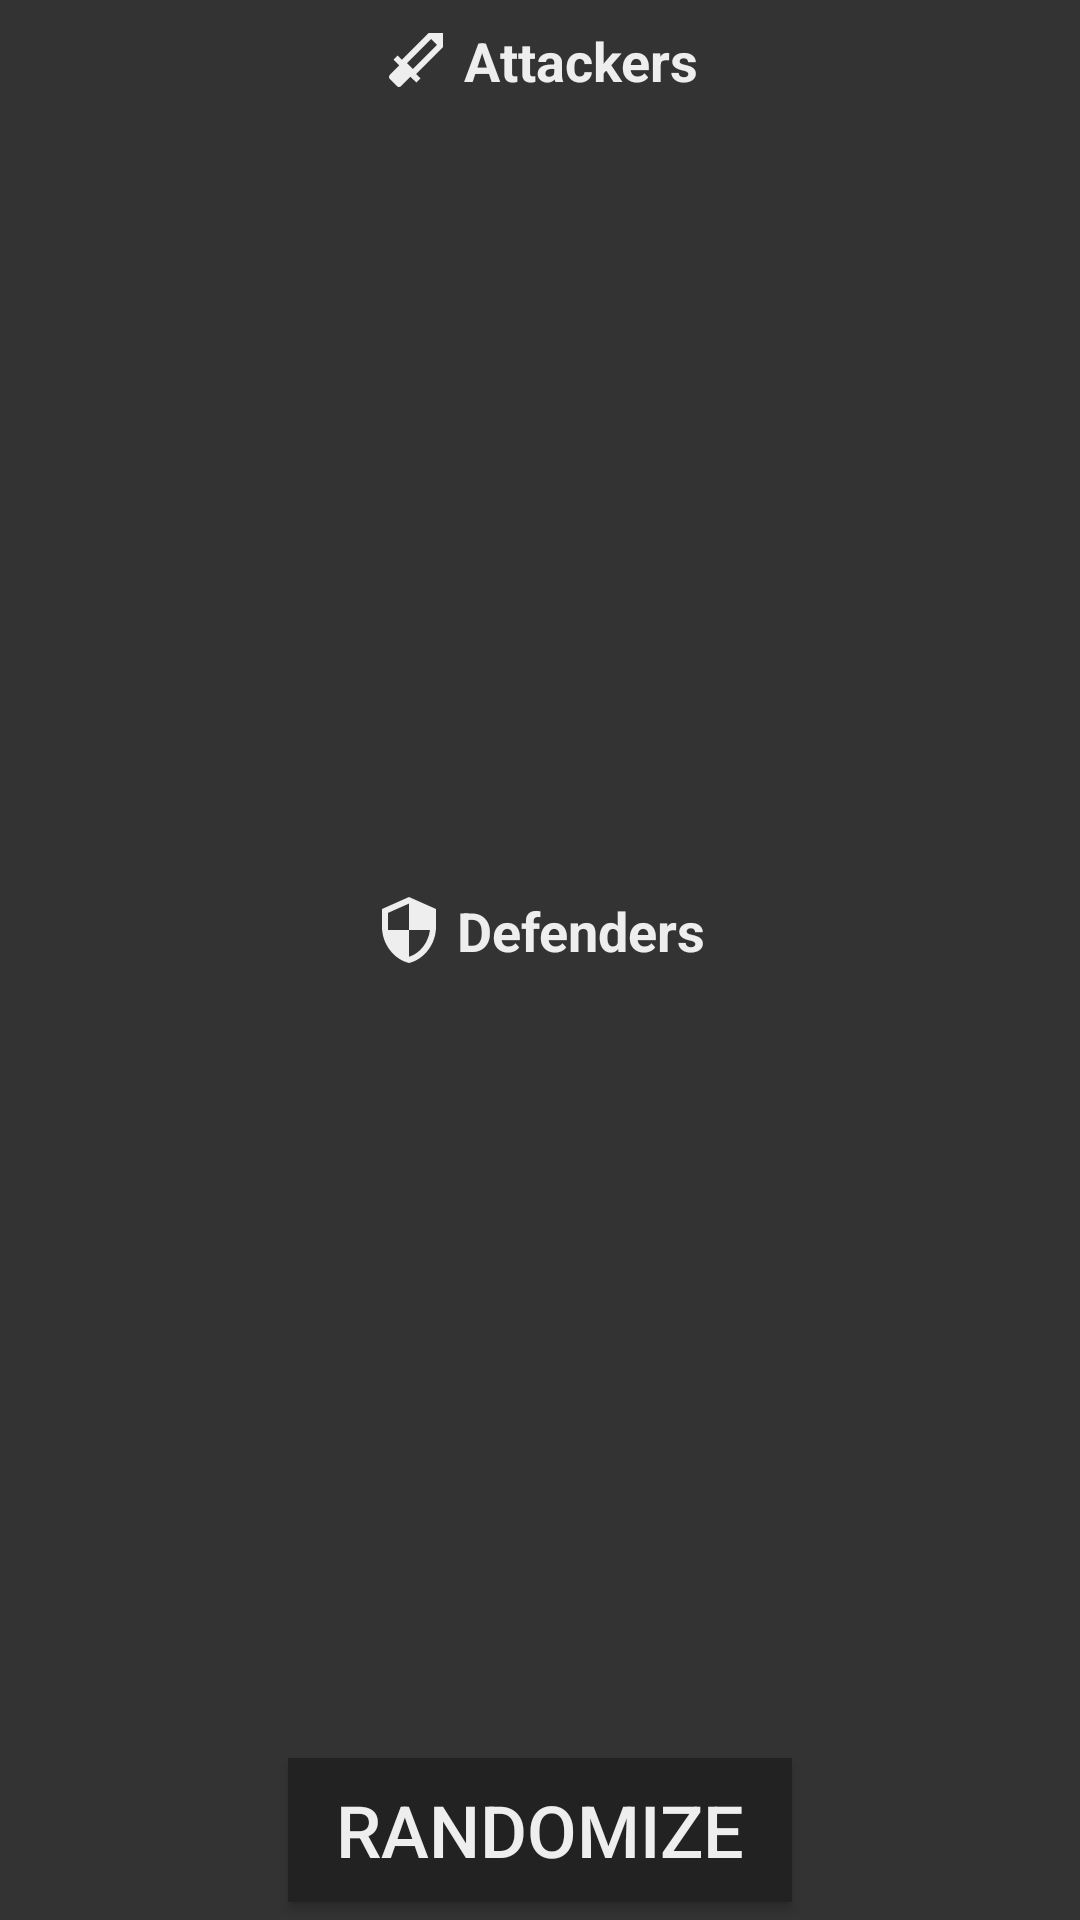

This screen was rendered from an Android layout file. Write that file and the resources it references.
<!-- AndroidManifest.xml: application theme R6 -->
<!-- res/layout/fragment_team_randomizer.xml -->
<?xml version="1.0" encoding="utf-8"?>


<LinearLayout xmlns:android="http://schemas.android.com/apk/res/android"
    xmlns:tools="http://schemas.android.com/tools"
    android:layout_width="match_parent"
    android:layout_height="match_parent"
    android:orientation="vertical"
    android:gravity="center"
    tools:context="com.emzi0767.r6stratroulette.TeamRandomizerFragment">

    <LinearLayout
        android:layout_width="match_parent"
        android:layout_height="wrap_content"
        android:orientation="vertical"
        android:layout_weight="1"
        android:gravity="center_horizontal"
        android:padding="8dp">

        <LinearLayout
            android:layout_width="wrap_content"
            android:layout_height="wrap_content"
            android:gravity="center"
            android:orientation="horizontal">

            <ImageView
                android:layout_width="24dp"
                android:layout_height="24dp"
                android:src="@drawable/ic_sword" />

            <TextView
                android:layout_width="wrap_content"
                android:layout_height="wrap_content"
                android:text="@string/randomteam_lbl_attackers"
                android:textStyle="bold"
                android:textSize="18sp"
                android:layout_marginStart="4dp" />

        </LinearLayout>

        <LinearLayout
            android:layout_width="match_parent"
            android:layout_height="0dp"
            android:layout_weight="1"
            android:gravity="center"
            android:orientation="horizontal">

            <LinearLayout
                android:layout_width="0dp"
                android:layout_height="wrap_content"
                android:layout_weight="1"
                android:orientation="vertical"
                android:gravity="center">

                <ImageView
                    android:id="@+id/randomteam_attacker0_img"
                    android:layout_width="48dp"
                    android:layout_height="48dp"
                    android:layout_margin="6dp" />

                <TextView
                    android:id="@+id/randomteam_attacker0_name"
                    android:layout_width="wrap_content"
                    android:layout_height="wrap_content"
                    android:textSize="20sp"
                    android:textStyle="bold" />

            </LinearLayout>

            <LinearLayout
                android:layout_width="0dp"
                android:layout_height="wrap_content"
                android:layout_weight="1"
                android:orientation="vertical"
                android:gravity="center">

                <ImageView
                    android:id="@+id/randomteam_attacker1_img"
                    android:layout_width="48dp"
                    android:layout_height="48dp"
                    android:layout_margin="6dp" />

                <TextView
                    android:id="@+id/randomteam_attacker1_name"
                    android:layout_width="wrap_content"
                    android:layout_height="wrap_content"
                    android:textSize="20sp"
                    android:textStyle="bold" />

            </LinearLayout>

            <LinearLayout
                android:layout_width="0dp"
                android:layout_height="wrap_content"
                android:layout_weight="1"
                android:orientation="vertical"
                android:gravity="center">

                <ImageView
                    android:id="@+id/randomteam_attacker2_img"
                    android:layout_width="48dp"
                    android:layout_height="48dp"
                    android:layout_margin="6dp" />

                <TextView
                    android:id="@+id/randomteam_attacker2_name"
                    android:layout_width="wrap_content"
                    android:layout_height="wrap_content"
                    android:textSize="20sp"
                    android:textStyle="bold" />

            </LinearLayout>

        </LinearLayout>

        <LinearLayout
            android:layout_width="match_parent"
            android:layout_height="0dp"
            android:layout_weight="1"
            android:gravity="center">

            <LinearLayout
                android:layout_width="0dp"
                android:layout_height="wrap_content"
                android:layout_weight="1"
                android:orientation="vertical"
                android:gravity="center">

                <ImageView
                    android:id="@+id/randomteam_attacker3_img"
                    android:layout_width="48dp"
                    android:layout_height="48dp"
                    android:layout_margin="6dp" />

                <TextView
                    android:id="@+id/randomteam_attacker3_name"
                    android:layout_width="wrap_content"
                    android:layout_height="wrap_content"
                    android:textSize="20sp"
                    android:textStyle="bold" />

            </LinearLayout>

            <LinearLayout
                android:layout_width="0dp"
                android:layout_height="wrap_content"
                android:layout_weight="1"
                android:orientation="vertical"
                android:gravity="center">

                <ImageView
                    android:id="@+id/randomteam_attacker4_img"
                    android:layout_width="48dp"
                    android:layout_height="48dp"
                    android:layout_margin="6dp" />

                <TextView
                    android:id="@+id/randomteam_attacker4_name"
                    android:layout_width="wrap_content"
                    android:layout_height="wrap_content"
                    android:textSize="20sp"
                    android:textStyle="bold" />

            </LinearLayout>

        </LinearLayout>

    </LinearLayout>

    <LinearLayout
        android:layout_width="match_parent"
        android:layout_height="wrap_content"
        android:orientation="vertical"
        android:layout_weight="1"
        android:gravity="center_horizontal"
        android:padding="8dp">

        <LinearLayout
            android:layout_width="wrap_content"
            android:layout_height="wrap_content"
            android:gravity="center"
            android:orientation="horizontal">

            <ImageView
                android:layout_width="24dp"
                android:layout_height="24dp"
                android:src="@drawable/ic_shield" />

            <TextView
                android:layout_width="wrap_content"
                android:layout_height="wrap_content"
                android:text="@string/randomteam_lbl_defenders"
                android:textStyle="bold"
                android:textSize="18sp"
                android:layout_marginStart="4dp" />

        </LinearLayout>

        <LinearLayout
            android:layout_width="match_parent"
            android:layout_height="0dp"
            android:layout_weight="1"
            android:gravity="center"
            android:orientation="horizontal">

            <LinearLayout
                android:layout_width="0dp"
                android:layout_height="wrap_content"
                android:layout_weight="1"
                android:orientation="vertical"
                android:gravity="center">

                <ImageView
                    android:id="@+id/randomteam_defender0_img"
                    android:layout_width="48dp"
                    android:layout_height="48dp"
                    android:layout_margin="6dp" />

                <TextView
                    android:id="@+id/randomteam_defender0_name"
                    android:layout_width="wrap_content"
                    android:layout_height="wrap_content"
                    android:textSize="20sp"
                    android:textStyle="bold" />

            </LinearLayout>

            <LinearLayout
                android:layout_width="0dp"
                android:layout_height="wrap_content"
                android:layout_weight="1"
                android:orientation="vertical"
                android:gravity="center">

                <ImageView
                    android:id="@+id/randomteam_defender1_img"
                    android:layout_width="48dp"
                    android:layout_height="48dp"
                    android:layout_margin="6dp" />

                <TextView
                    android:id="@+id/randomteam_defender1_name"
                    android:layout_width="wrap_content"
                    android:layout_height="wrap_content"
                    android:textSize="20sp"
                    android:textStyle="bold" />

            </LinearLayout>

            <LinearLayout
                android:layout_width="0dp"
                android:layout_height="wrap_content"
                android:layout_weight="1"
                android:orientation="vertical"
                android:gravity="center">

                <ImageView
                    android:id="@+id/randomteam_defender2_img"
                    android:layout_width="48dp"
                    android:layout_height="48dp"
                    android:layout_margin="6dp" />

                <TextView
                    android:id="@+id/randomteam_defender2_name"
                    android:layout_width="wrap_content"
                    android:layout_height="wrap_content"
                    android:textSize="20sp"
                    android:textStyle="bold" />

            </LinearLayout>

        </LinearLayout>

        <LinearLayout
            android:layout_width="match_parent"
            android:layout_height="0dp"
            android:layout_weight="1"
            android:gravity="center">

            <LinearLayout
                android:layout_width="0dp"
                android:layout_height="wrap_content"
                android:layout_weight="1"
                android:orientation="vertical"
                android:gravity="center">

                <ImageView
                    android:id="@+id/randomteam_defender3_img"
                    android:layout_width="48dp"
                    android:layout_height="48dp"
                    android:layout_margin="6dp" />

                <TextView
                    android:id="@+id/randomteam_defender3_name"
                    android:layout_width="wrap_content"
                    android:layout_height="wrap_content"
                    android:textSize="20sp"
                    android:textStyle="bold" />

            </LinearLayout>

            <LinearLayout
                android:layout_width="0dp"
                android:layout_height="wrap_content"
                android:layout_weight="1"
                android:orientation="vertical"
                android:gravity="center">

                <ImageView
                    android:id="@+id/randomteam_defender4_img"
                    android:layout_width="48dp"
                    android:layout_height="48dp"
                    android:layout_margin="6dp" />

                <TextView
                    android:id="@+id/randomteam_defender4_name"
                    android:layout_width="wrap_content"
                    android:layout_height="wrap_content"
                    android:textSize="20sp"
                    android:textStyle="bold" />

            </LinearLayout>

        </LinearLayout>

    </LinearLayout>

    <Button
        android:id="@+id/randomteam_randomize"
        android:layout_width="wrap_content"
        android:layout_height="wrap_content"
        android:text="@string/randomteam_btn_randomize"
        android:textSize="24sp"
        android:layout_margin="6dp"
        android:paddingLeft="16dp"
        android:paddingRight="16dp"
        android:background="@color/colorPrimary"
        android:textColor="@color/colorForeground" />

</LinearLayout>
<!-- resources referenced by this layout -->
<resources>
  <color name="colorForeground">#EEEEEE</color>
  <color name="colorPrimary">#222222</color>
  <!-- drawable ic_shield (drawable) -->
  <?xml version="1.0" encoding="utf-8"?>
  <vector xmlns:android="http://schemas.android.com/apk/res/android"
      android:width="32dp"
      android:height="32dp"
      android:viewportWidth="24"
      android:viewportHeight="24">
  
      <path
          android:fillColor="#EEEEEE"
          android:pathData="M 12 1 L 3 5 v 6 c 0 5.55 3.84 10.74 9 12 c 5.16 -1.26 9 -6.45 9 -12 V 5 l -9 -4 Z m 0 10.99 h 7 c -0.53 4.12 -3.28 7.79 -7 8.94 V 12 H 5 V 6.3 l 7 -3.11 v 8.8 Z" />
      <path
          android:pathData="M 0 0 h 24 v 24 H 0 Z" />
  </vector>
  <!-- drawable ic_sword (drawable) -->
  <?xml version="1.0" encoding="utf-8"?>
  <vector xmlns:android="http://schemas.android.com/apk/res/android"
      android:width="32dp"
      android:height="32dp"
      android:viewportWidth="24"
      android:viewportHeight="24">
  
      <path
          android:pathData="M 0 0 h 24 v 24 H 0 Z" />
      <path
          android:fillColor="#EEEEEE"
          android:pathData="M 3.2913 18.368 l 2.34 2.34 c 0.39 0.39 1.02 0.39 1.41 0 l 3.12 -3.12 l 1.93 1.91 l 1.41 -1.41 l -1.42 -1.42 l 8.92 -8.92 v -4.75 h -4.75 l -8.92 8.92 l -1.42 -1.42 l -1.41 1.41 l 1.92 1.92 l -3.12 3.12 c -0.4 0.4 -0.4 1.03 -0.01 1.42 Z m 13.79 -13.37 l 1.92 1.92 l -8.06 8.06 l -1.92 -1.92 Z" />
  </vector>
  <string name="randomteam_btn_randomize">Randomize</string>
  <string name="randomteam_lbl_attackers">Attackers</string>
  <string name="randomteam_lbl_defenders">Defenders</string>
  <style name="R6" parent="Theme.AppCompat.DayNight.NoActionBar">
          
          <item name="colorPrimary">@color/colorPrimary</item>
          <item name="colorPrimaryDark">@color/colorPrimaryDark</item>
          <item name="colorAccent">@color/colorAccent</item>
          <item name="android:windowBackground">@color/colorBackground</item>
          <item name="android:textColor">@color/colorForeground</item>
          <item name="android:popupBackground">@color/colorPrimary</item>
      </style>
  <color name="colorPrimaryDark">#111111</color>
  <color name="colorAccent">#007FFF</color>
  <color name="colorBackground">#333333</color>
</resources>
